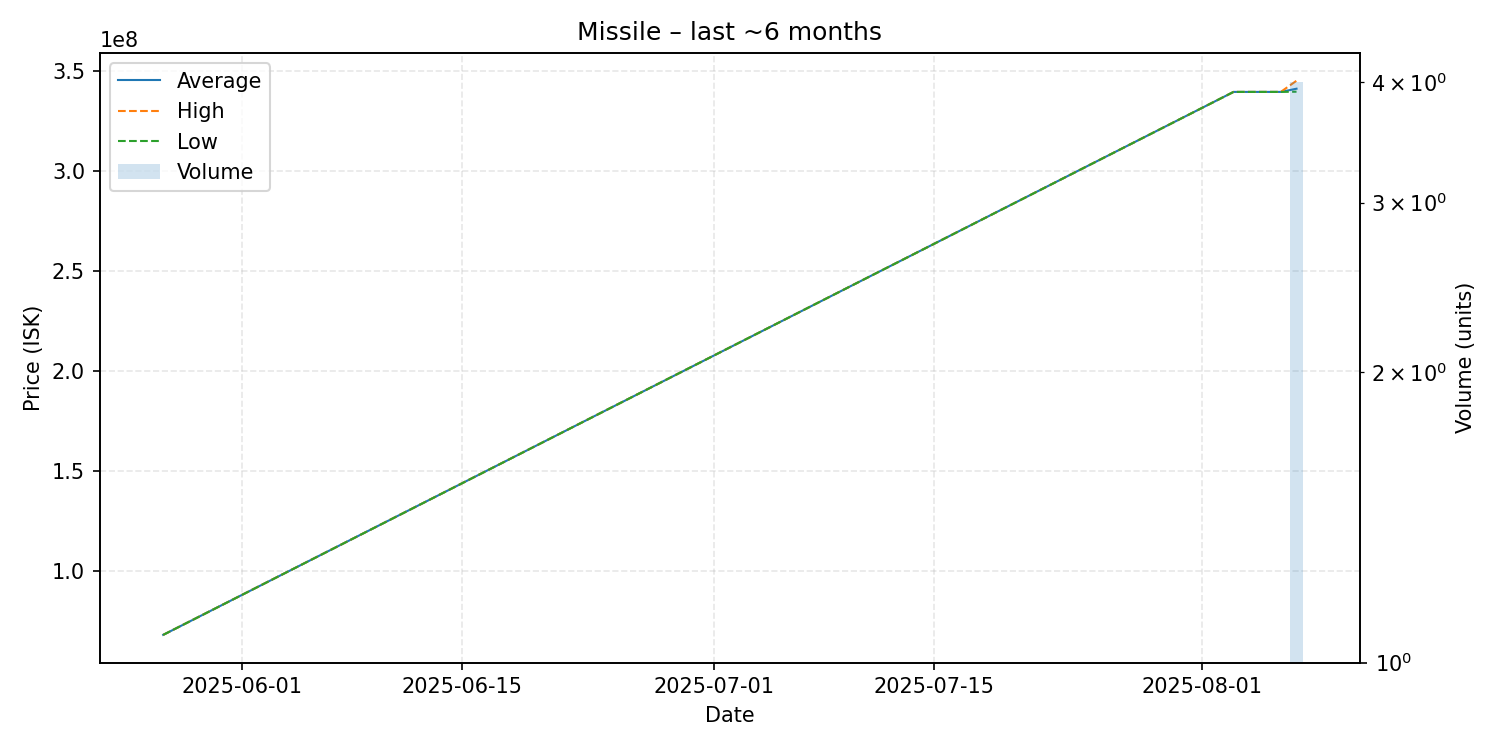

The table this chart was drawn from, first rows:
date, average, highest, lowest, order_count, volume
2025-05-27, 68050000, 68050000, 68050000, 1, 1
2025-08-03, 339400000, 339400000, 339400000, 1, 1
2025-08-06, 339400000, 339400000, 339400000, 1, 1
2025-08-07, 341000000, 345000000, 339500000, 3, 4
